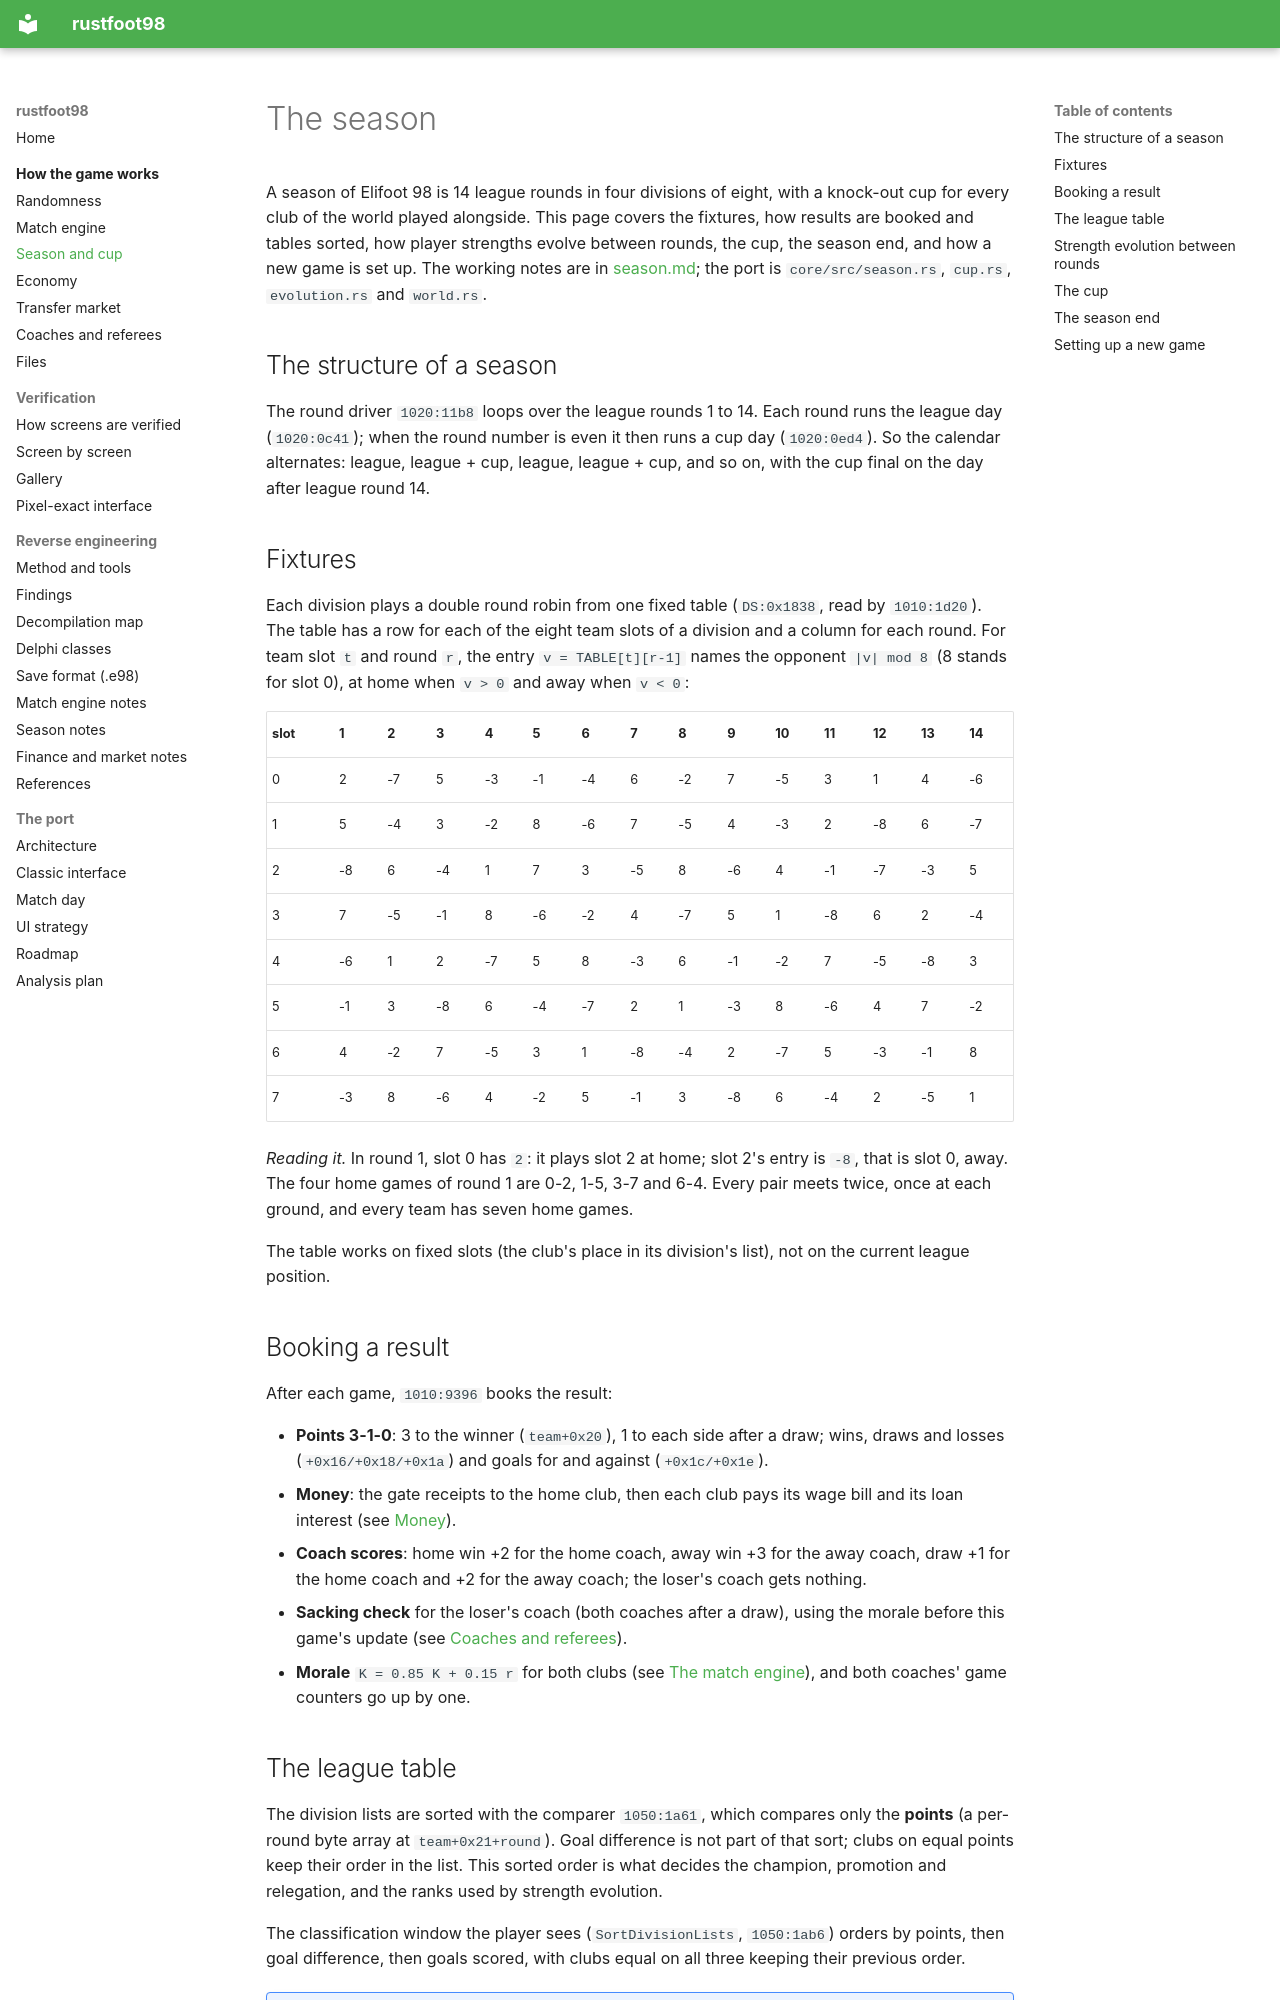

repository: det-peralta/rustfoot98 · page: game/season/index.html · generator: mkdocs

# The season

A season of Elifoot 98 is 14 league rounds in four divisions of eight, with a knock-out cup for every club of the world played
alongside. This page covers the fixtures, how results are booked and tables sorted, how player strengths evolve between rounds,
the cup, the season end, and how a new game is set up. The working notes are in [season.md](../season.md); the port is
`core/src/season.rs`, `cup.rs`, `evolution.rs` and `world.rs`.

## The structure of a season

The round driver `1020:11b8` loops over the league rounds 1 to 14. Each round runs the league day (`1020:0c41`); when the round
number is even it then runs a cup day (`1020:0ed4`). So the calendar alternates: league, league + cup, league, league + cup, and
so on, with the cup final on the day after league round 14.

## Fixtures

Each division plays a double round robin from one fixed table (`DS:0x1838`, read by `1010:1d20`). The table has a row for each of
the eight team slots of a division and a column for each round. For team slot `t` and round `r`, the entry `v = TABLE[t][r-1]`
names the opponent `|v| mod 8` (8 stands for slot 0), at home when `v > 0` and away when `v < 0`:

| slot | 1 | 2 | 3 | 4 | 5 | 6 | 7 | 8 | 9 | 10 | 11 | 12 | 13 | 14 |
|---|---|---|---|---|---|---|---|---|---|---|---|---|---|---|
| 0 | 2 | -7 | 5 | -3 | -1 | -4 | 6 | -2 | 7 | -5 | 3 | 1 | 4 | -6 |
| 1 | 5 | -4 | 3 | -2 | 8 | -6 | 7 | -5 | 4 | -3 | 2 | -8 | 6 | -7 |
| 2 | -8 | 6 | -4 | 1 | 7 | 3 | -5 | 8 | -6 | 4 | -1 | -7 | -3 | 5 |
| 3 | 7 | -5 | -1 | 8 | -6 | -2 | 4 | -7 | 5 | 1 | -8 | 6 | 2 | -4 |
| 4 | -6 | 1 | 2 | -7 | 5 | 8 | -3 | 6 | -1 | -2 | 7 | -5 | -8 | 3 |
| 5 | -1 | 3 | -8 | 6 | -4 | -7 | 2 | 1 | -3 | 8 | -6 | 4 | 7 | -2 |
| 6 | 4 | -2 | 7 | -5 | 3 | 1 | -8 | -4 | 2 | -7 | 5 | -3 | -1 | 8 |
| 7 | -3 | 8 | -6 | 4 | -2 | 5 | -1 | 3 | -8 | 6 | -4 | 2 | -5 | 1 |

*Reading it.* In round 1, slot 0 has `2`: it plays slot 2 at home; slot 2's entry is `-8`, that is slot 0, away. The four home
games of round 1 are 0-2, 1-5, 3-7 and 6-4. Every pair meets twice, once at each ground, and every team has seven home games.

The table works on fixed slots (the club's place in its division's list), not on the current league position.

## Booking a result

After each game, `1010:9396` books the result:

* **Points 3-1-0**: 3 to the winner (`team+0x20`), 1 to each side after a draw; wins, draws and losses (`+0x16/+0x18/+0x1a`) and
  goals for and against (`+0x1c/+0x1e`).
* **Money**: the gate receipts to the home club, then each club pays its wage bill and its loan interest (see
  [Money](economy.md)).
* **Coach scores**: home win +2 for the home coach, away win +3 for the away coach, draw +1 for the home coach and +2 for the
  away coach; the loser's coach gets nothing.
* **Sacking check** for the loser's coach (both coaches after a draw), using the morale before this game's update (see
  [Coaches and referees](coaches.md#sacking)).
* **Morale** `K = 0.85 K + 0.15 r` for both clubs (see [The match engine](match-engine.md#after-the-final-whistle-morale-k)),
  and both coaches' game counters go up by one.

## The league table

The division lists are sorted with the comparer `1050:1a61`, which compares only the **points** (a per-round byte array at
`team+0x21+round`). Goal difference is not part of that sort; clubs on equal points keep their order in the list. This sorted
order is what decides the champion, promotion and relegation, and the ranks used by strength evolution.

The classification window the player sees (`SortDivisionLists`, `1050:1ab6`) orders by points, then goal difference, then goals
scored, with clubs equal on all three keeping their previous order.

!!! note "Approximated"
    The sort routine `1068:0e0d` is assumed to be stable (it is a bubble sort). The port also takes the ranks for the evolution
    after the round's results; the exact moment the original sorts relative to the evolution is not confirmed.
